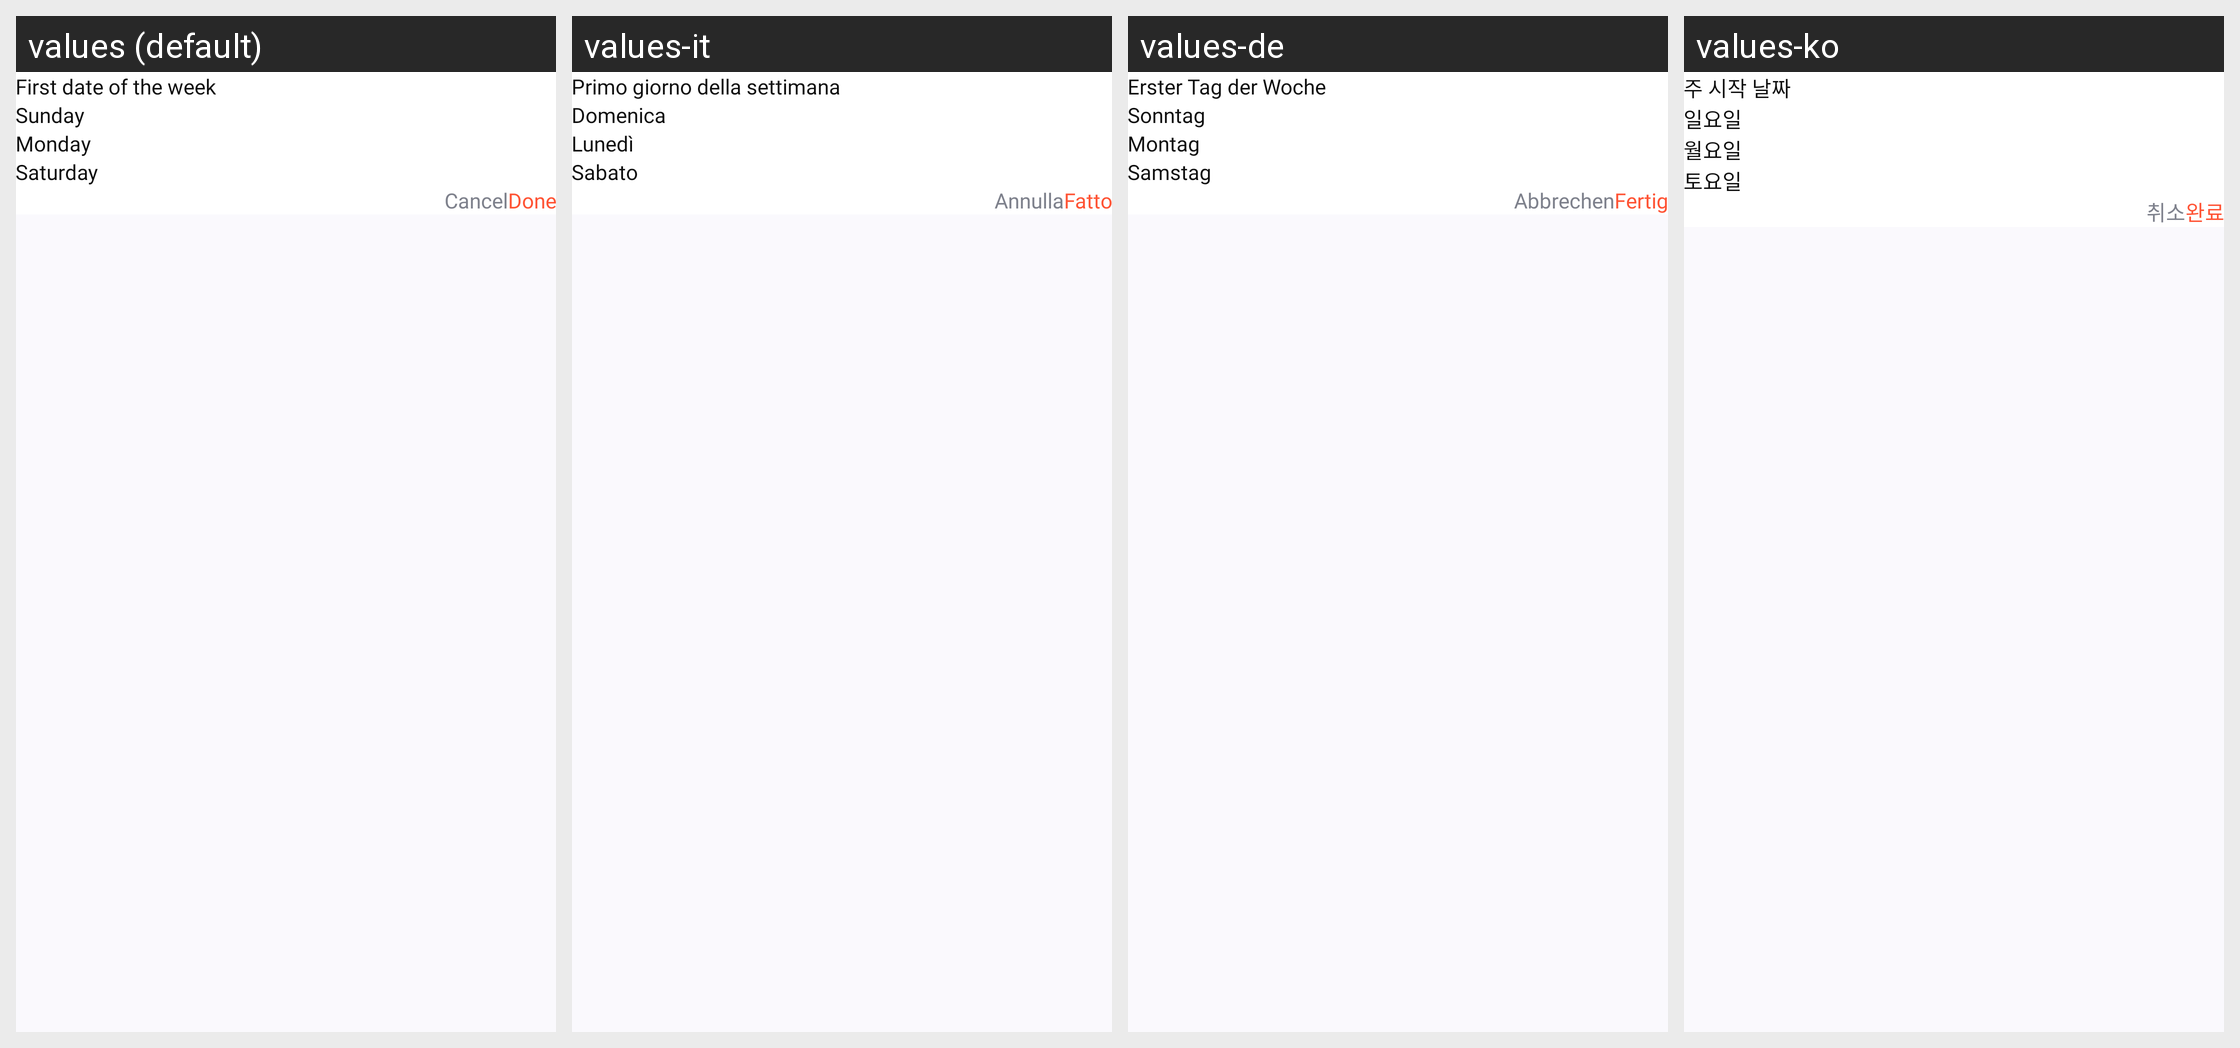

The Android screen above is rendered under several locales of the same app. Produce the string resources it draws, with the default and per-locale values.
Android screen res/layout/dialog_first_day_of_the_week.xml rendered under 4 locales, left to right: values (default), values-it, values-de, values-ko. Device: Nexus 5 (rendered at 1080×1920; each locale shown at half size, 540×960, under a caption strip naming it); theme Theme.CalendarApp.
Other locales in the repository, not shown: values-es, values-fr, values-hi, values-pt, values-ru, values-uk.
Strings drawn on this screen, with the default value and each locale's value (text and hints the layout hard-codes, and strings that could not be matched under every locale, appear in the picture but are not listed):

first_date_of_the_week
  values: First date of the week
  values-it: Primo giorno della settimana
  values-de: Erster Tag der Woche
  values-ko: 주 시작 날짜

sunday
  values: Sunday
  values-it: Domenica
  values-de: Sonntag
  values-ko: 일요일

monday
  values: Monday
  values-it: Lunedì
  values-de: Montag
  values-ko: 월요일

saturday
  values: Saturday
  values-it: Sabato
  values-de: Samstag
  values-ko: 토요일

cancel
  values: Cancel
  values-it: Annulla
  values-de: Abbrechen
  values-ko: 취소

done
  values: Done
  values-it: Fatto
  values-de: Fertig
  values-ko: 완료
